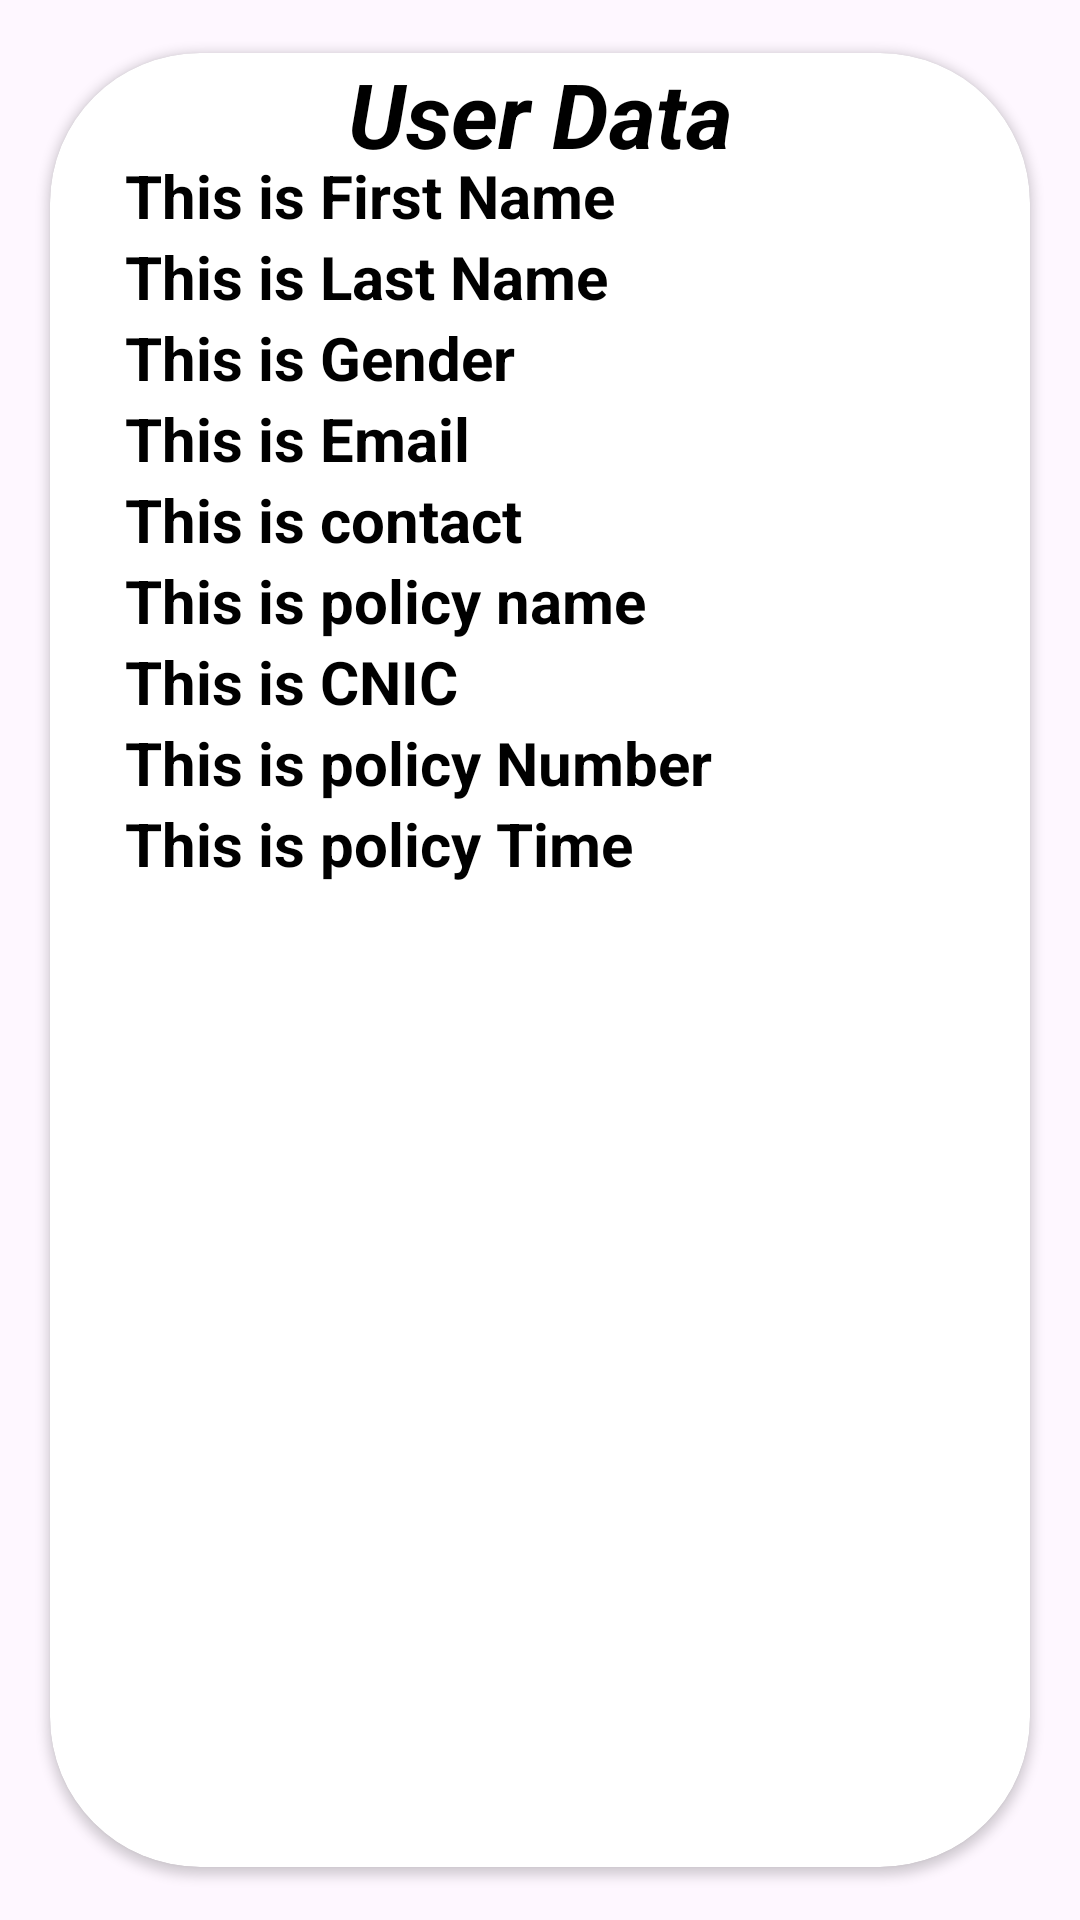

Produce the Android XML layout that renders to this screen, including the resource entries it uses.
<!-- AndroidManifest.xml: application theme Theme.INSURENCEAPP -->
<!-- res/layout/singlerowall.xml -->
<?xml version="1.0" encoding="utf-8"?>
<androidx.cardview.widget.CardView xmlns:android="http://schemas.android.com/apk/res/android"
    android:layout_width="match_parent"
    android:layout_height="350dp"
    xmlns:tools="http://schemas.android.com/tools"
    xmlns:app="http://schemas.android.com/apk/res-auto"
    app:cardCornerRadius="50dp"
    android:elevation="5dp"
    app:cardUseCompatPadding="true">






    <TextView
        android:id="@+id/alltextview"
        android:layout_width="match_parent"
        android:layout_height="wrap_content"
        android:text=" User Data "
        android:gravity="center"
        android:textColor="@color/black"
        android:textSize="30dp"
        android:textStyle="bold|italic"
        tools:ignore="MissingConstraints">

    </TextView>

    <LinearLayout
        android:layout_width="match_parent"
        android:layout_height="wrap_content"
        android:layout_marginTop="19dp"
        android:orientation="vertical"
        android:padding="15dp">


        <RelativeLayout
            android:layout_width="match_parent"
            android:layout_height="wrap_content">

            <TextView
                android:id="@+id/fname"
                android:layout_width="match_parent"
                android:layout_height="wrap_content"
                android:layout_below="@+id/fname"
                android:layout_marginLeft="10dp"
                android:layout_toRightOf="@id/img1"
                android:text="This is First Name"
                android:textColor="@color/black"
                android:textSize="20sp"
                android:textStyle="bold"
                tools:ignore="NotSibling">

            </TextView>

            <TextView
                android:id="@+id/lname"
                android:layout_width="match_parent"
                android:layout_height="wrap_content"
                android:layout_below="@+id/fname"
                android:layout_marginLeft="10dp"
                android:layout_toRightOf="@id/img1"
                android:text="This is Last Name"
                android:textColor="@color/black"
                android:textSize="20sp"
                android:textStyle="bold"
                tools:ignore="NotSibling">

            </TextView>


            <TextView
                android:id="@+id/agender"
                android:layout_width="match_parent"
                android:layout_height="wrap_content"
                android:layout_below="@+id/lname"
                android:layout_marginLeft="10dp"
                android:layout_toRightOf="@id/img1"
                android:text="This is Gender"
                android:textColor="@color/black"
                android:textSize="20sp"
                android:textStyle="bold"
                tools:ignore="NotSibling">

            </TextView>

            <TextView
                android:id="@+id/aemail"
                android:layout_width="match_parent"
                android:layout_height="wrap_content"
                android:layout_below="@+id/agender"
                android:layout_marginLeft="10dp"
                android:layout_toRightOf="@id/img1"
                android:text="This is Email"
                android:textColor="@color/black"
                android:textSize="20sp"
                android:textStyle="bold"
                tools:ignore="NotSibling">

            </TextView>


            <TextView
                android:id="@+id/acontact"
                android:layout_width="match_parent"
                android:layout_height="wrap_content"
                android:layout_below="@+id/aemail"
                android:layout_marginLeft="10dp"
                android:layout_toRightOf="@id/img1"
                android:text="This is contact"
                android:textColor="@color/black"
                android:textSize="20sp"
                android:textStyle="bold"
                tools:ignore="NotSibling">

            </TextView>


            <TextView
                android:id="@+id/anames"
                android:layout_width="match_parent"
                android:layout_height="wrap_content"
                android:layout_below="@+id/acontact"
                android:layout_marginLeft="10dp"
                android:layout_toRightOf="@id/img1"
                android:text="This is policy name"
                android:textColor="@color/black"
                android:textSize="20sp"
                android:textStyle="bold"
                tools:ignore="NotSibling">

            </TextView>



            <TextView
                android:id="@+id/acnic"
                android:layout_width="match_parent"
                android:layout_height="wrap_content"
                android:layout_below="@+id/anames"
                android:layout_marginLeft="10dp"
                android:layout_toRightOf="@id/img1"
                android:text="This is CNIC"
                android:textColor="@color/black"
                android:textSize="20sp"
                android:textStyle="bold"
                tools:ignore="NotSibling">

            </TextView>



            <TextView
                android:id="@+id/apolicynums"
                android:layout_width="match_parent"
                android:layout_height="wrap_content"
                android:layout_below="@+id/acnic"
                android:layout_marginLeft="10dp"
                android:text="This is policy Number"
                android:textColor="@color/black"
                android:textSize="20sp"
                android:textStyle="bold"
                tools:ignore="NotSibling">

            </TextView>


            <TextView
                android:id="@+id/aptimes"
                android:layout_width="match_parent"
                android:layout_height="wrap_content"
                android:layout_below="@+id/apolicynums"
                android:layout_marginLeft="10dp"
                android:text="This is policy Time"
                android:textColor="@color/black"
                android:textSize="20sp"
                android:textStyle="bold"
                tools:ignore="NotSibling">

            </TextView>


        </RelativeLayout>
    </LinearLayout>

</androidx.cardview.widget.CardView>
<!-- resources referenced by this layout -->
<resources>
  <color name="black">#FF000000</color>
  <style name="Theme.INSURENCEAPP" parent="Base.Theme.INSURENCEAPP" />
  <style name="Base.Theme.INSURENCEAPP" parent="Theme.Material3.DayNight.NoActionBar">
          
          
      </style>
</resources>
